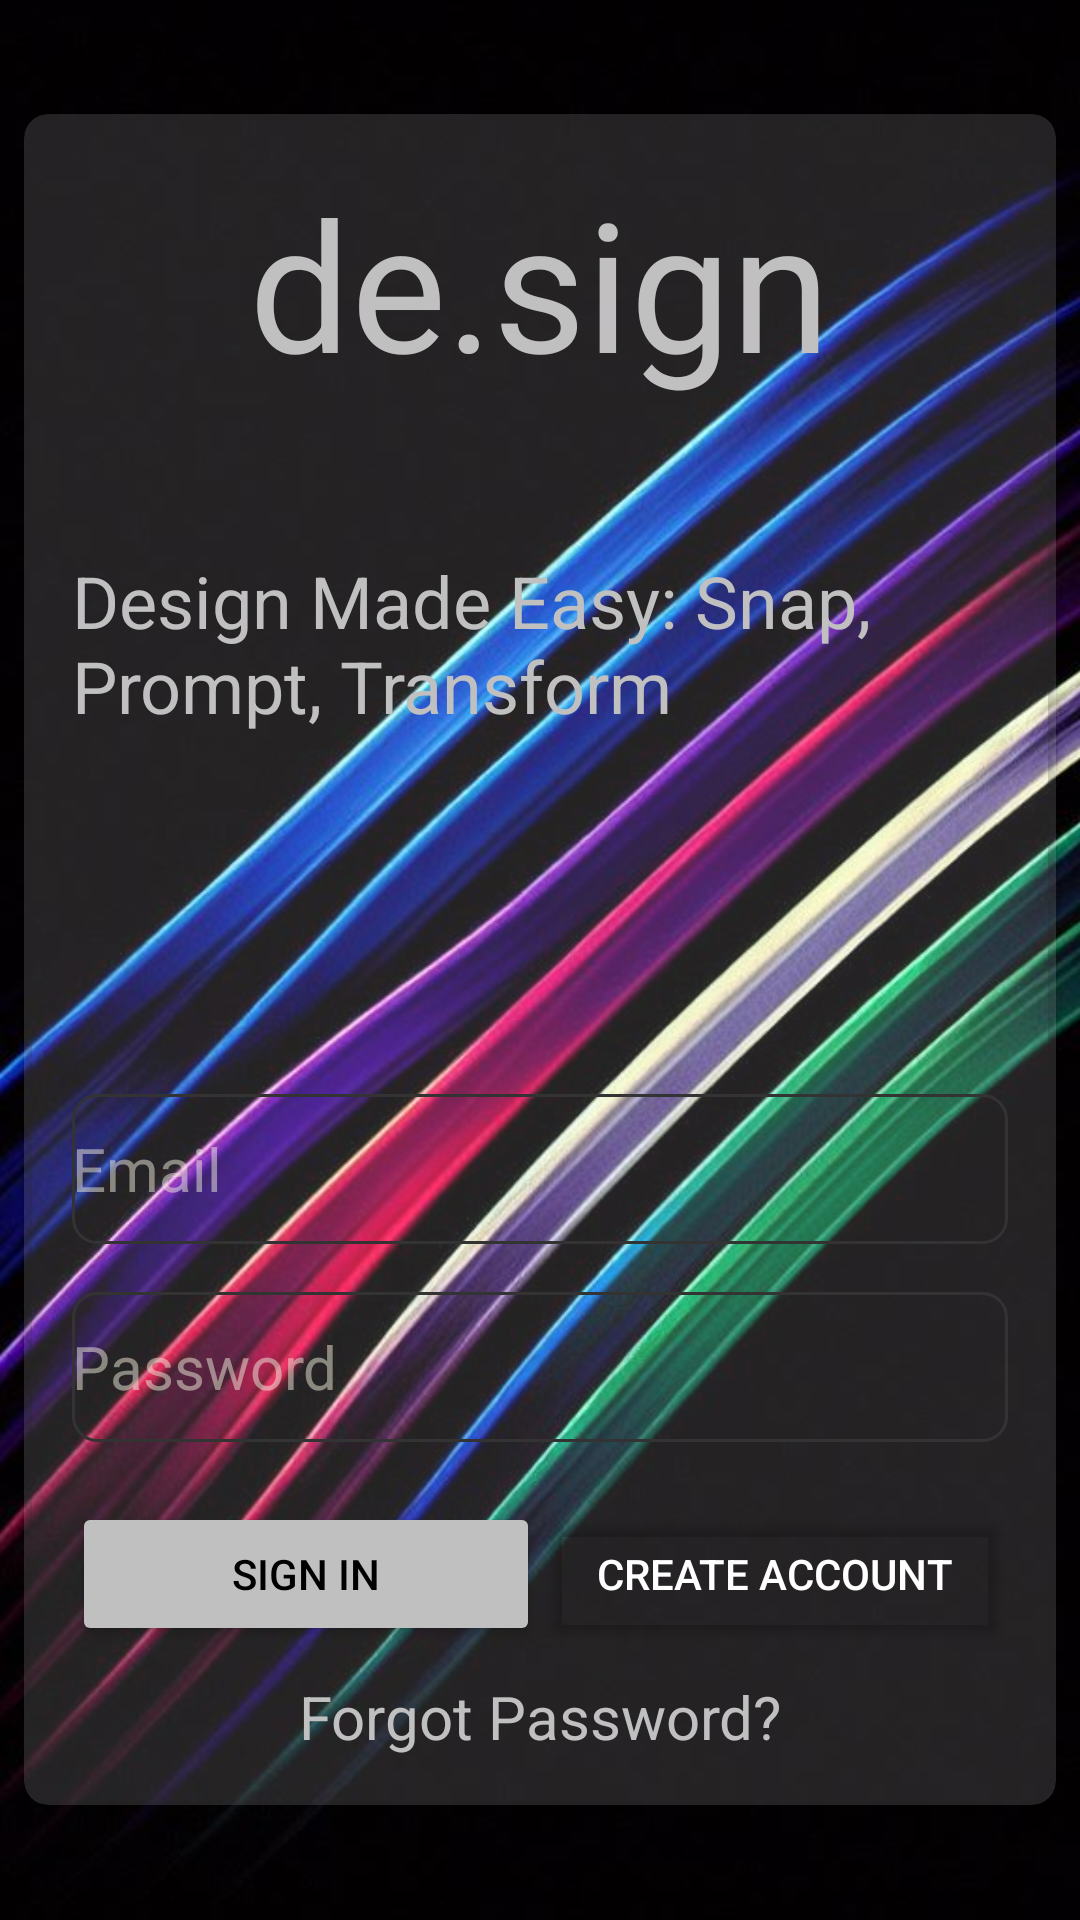

Reconstruct the res/layout file that produces this screen, plus the resources it refers to.
<!-- AndroidManifest.xml: application theme Theme.HomeStyler -->
<!-- res/layout/fragment_login.xml -->
<?xml version="1.0" encoding="utf-8"?>
<RelativeLayout xmlns:android="http://schemas.android.com/apk/res/android"
    xmlns:app="http://schemas.android.com/apk/res-auto"
    xmlns:tools="http://schemas.android.com/tools"
    android:layout_width="match_parent"
    android:layout_height="match_parent"
    tools:context=".LoginFragment">

    <ImageView
        android:id="@+id/background_image"
        android:layout_width="match_parent"
        android:layout_height="match_parent"
        android:scaleType="centerCrop"
        android:src="@drawable/neon"
        android:contentDescription="@string/contentDescription" />

    <androidx.cardview.widget.CardView
        android:layout_width="match_parent"
        android:layout_height="wrap_content"
        android:layout_centerInParent="true"
        android:elevation="2dp"
        android:backgroundTint="#22FFFFFF"
        android:layout_marginLeft="16dp"
        app:cardCornerRadius="8dp">

        <LinearLayout
            android:id="@+id/content_container"
            android:layout_width="match_parent"
            android:layout_height="wrap_content"
            android:layout_centerHorizontal="true"
            android:layout_centerVertical="true"
            android:orientation="vertical"
            android:padding="16dp">

            <TextView
                android:id="@+id/app_logo"
                android:layout_width="wrap_content"
                android:layout_height="wrap_content"
                android:layout_gravity="center_horizontal"
                android:layout_marginBottom="50dp"
                android:text="@string/app_name"
                android:textColor="@color/gray"
                android:textSize="60sp" />

            <TextView
                android:id="@+id/app_slogan"
                android:layout_width="wrap_content"
                android:layout_height="wrap_content"
                android:layout_gravity="center_horizontal"
                android:layout_marginBottom="100dp"
                android:contentDescription="@string/contentDescription"
                android:text="@string/app_slogan"
                android:textColor="@color/gray"
                android:textSize="24sp" />

            <LinearLayout
                android:layout_width="match_parent"
                android:layout_height="wrap_content"
                android:orientation="vertical"
                android:paddingTop="20dp">

                <EditText
                    android:id="@+id/etLoginEmailField"
                    android:layout_width="match_parent"
                    android:layout_height="50dp"
                    android:background="@drawable/edit_text_border"
                    android:hint="@string/email_hint"
                    android:inputType="textEmailAddress"
                    android:textColor="@color/gray"
                    android:textColorHint="@color/opaqueLime"
                    android:textSize="20sp" />

                <EditText
                    android:id="@+id/etLoginPasswordField"
                    android:layout_width="match_parent"
                    android:layout_height="50dp"
                    android:layout_marginTop="16dp"
                    android:background="@drawable/edit_text_border"
                    android:hint="@string/password_hint"
                    android:inputType="textPassword"
                    android:textColor="@color/gray"
                    android:textColorHint="@color/opaqueLime"
                    android:textSize="20sp" />

            </LinearLayout>

            <LinearLayout
                android:layout_width="match_parent"
                android:layout_height="wrap_content"
                android:layout_marginTop="20dp"
                android:orientation="horizontal">

                <Button
                    android:id="@+id/sign_in_button"
                    android:layout_width="0dp"
                    android:layout_height="wrap_content"
                    android:layout_weight="1"
                    android:backgroundTint="@color/gray"
                    android:text="@string/sign_in"
                    android:textColor="@color/black" />

                <Button
                    android:id="@+id/sign_up_button"
                    android:layout_width="0dp"
                    android:layout_height="wrap_content"
                    android:layout_weight="1"
                    android:backgroundTint="#00FFFFFF"
                    android:text="@string/sign_up"
                    android:textColor="@color/white" />

            </LinearLayout>

            <ProgressBar
                android:id="@+id/progress_bar"
                android:layout_width="match_parent"
                android:layout_height="60dp"
                android:layout_margin="12dp"
                android:padding="12dp"
                android:visibility="gone" />

            <TextView
                android:id="@+id/forgot_password_text"
                android:layout_width="wrap_content"
                android:layout_height="wrap_content"
                android:layout_gravity="center_horizontal"
                android:layout_marginTop="10dp"
                android:text="@string/forgot_password"
                android:textColor="@color/gray"
                android:textSize="20sp" />

        </LinearLayout>
    </androidx.cardview.widget.CardView>

</RelativeLayout>
<!-- resources referenced by this layout -->
<resources>
  <color name="black">#FF000000</color>
  <color name="gray">#C0C0C0</color>
  <color name="opaqueLime">#80F0EDDC</color>
  <color name="white">#FFFFFFFF</color>
  <!-- drawable edit_text_border (drawable) -->
  <?xml version="1.0" encoding="utf-8"?>
  <shape xmlns:android="http://schemas.android.com/apk/res/android"
      android:shape="rectangle">
      <stroke
          android:width="1dp"
          android:color="@color/darkGray" />
      <corners android:radius="8dp" />
  
  
  </shape>
  <!-- drawable neon: jpg bitmap (drawable, 92652 bytes) -->
  <string name="app_name">de.sign</string>
  <string name="app_slogan">Design Made Easy: Snap, Prompt, Transform</string>
  <string name="contentDescription">Content Description for View</string>
  <string name="email_hint"> Email</string>
  <string name="forgot_password">Forgot Password?</string>
  <string name="password_hint"> Password</string>
  <string name="sign_in">Sign in</string>
  <string name="sign_up">Create Account</string>
  <style name="Theme.HomeStyler" parent="Base.Theme.HomeStyler" />
  <color name="darkGray">#333333</color>
  <style name="Base.Theme.HomeStyler" parent="Theme.Material3.DayNight.NoActionBar">
          <item name="colorPrimary">@color/darkGray</item>
  
      </style>
</resources>
